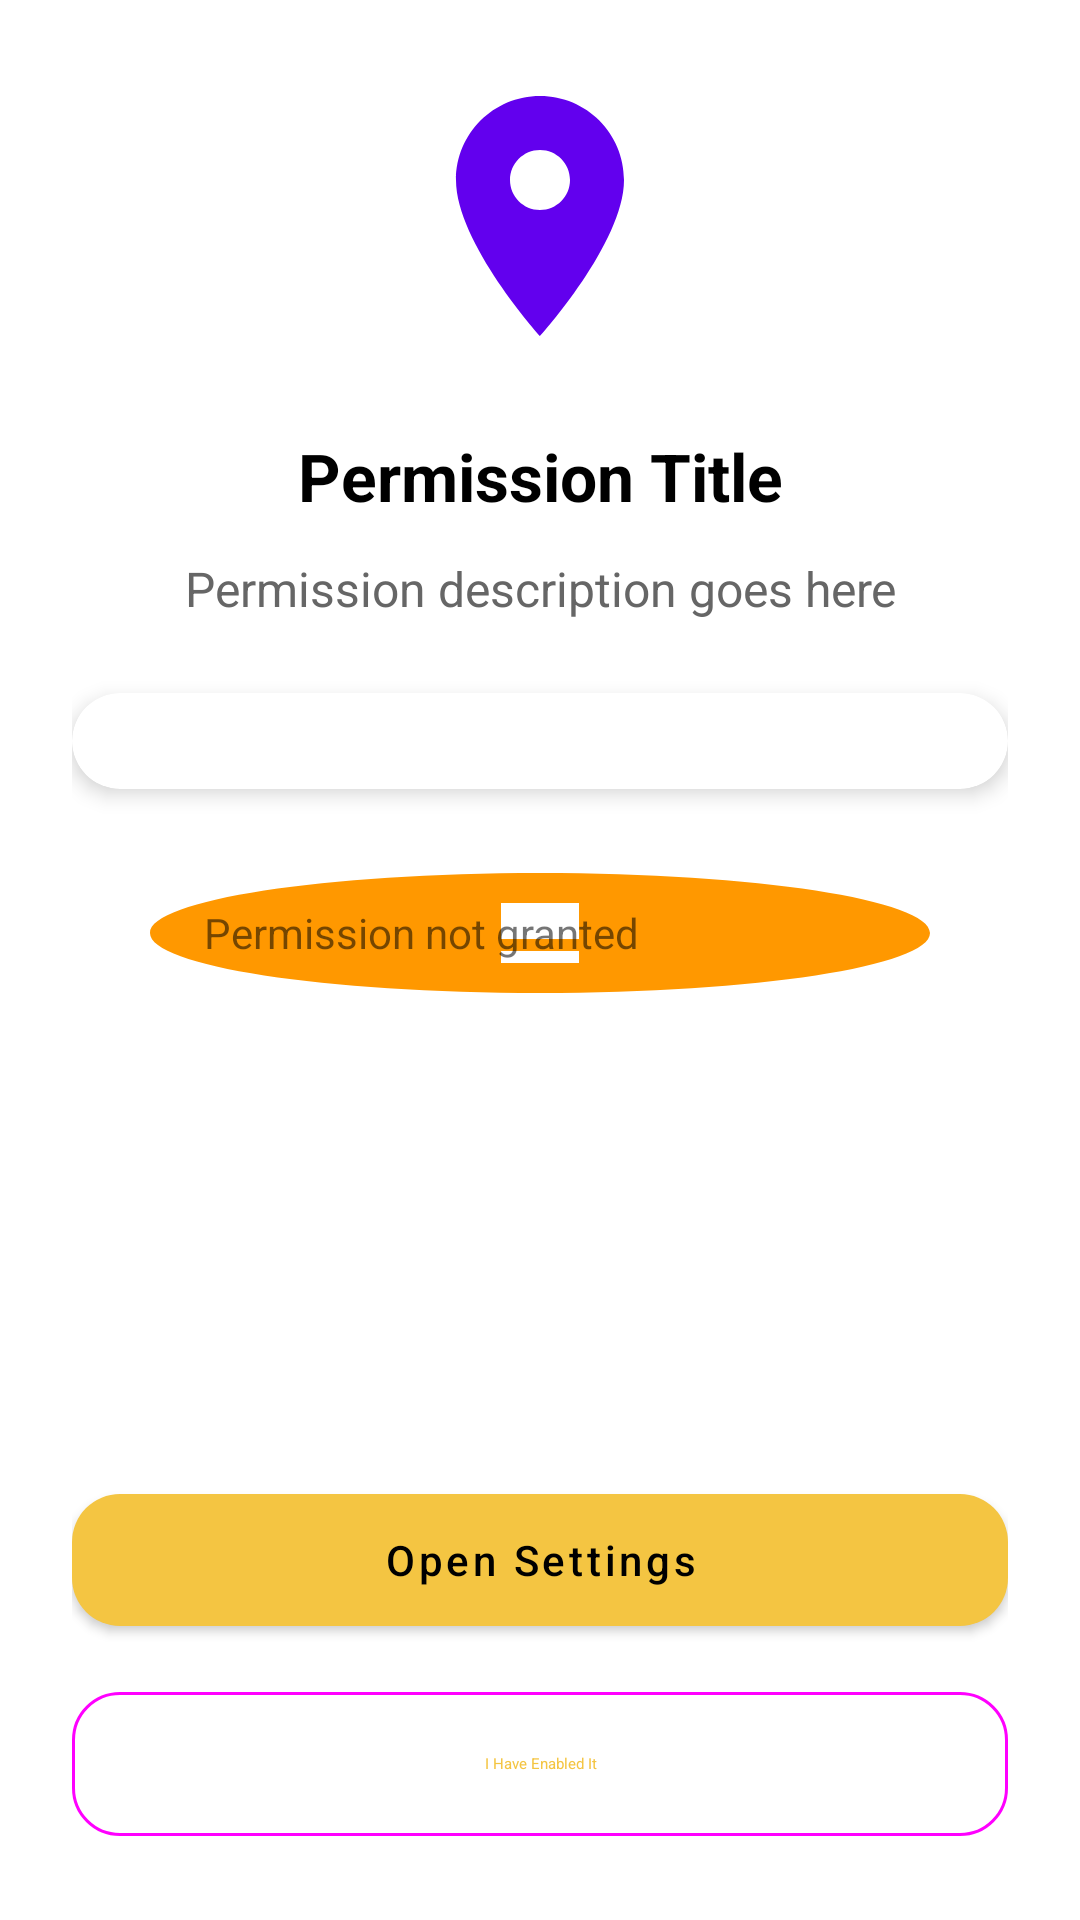

Layout XML and referenced resources for this Android screen:
<!-- AndroidManifest.xml: application theme Theme.ChildApp -->
<!-- res/layout/layout_permission_screen.xml -->
<?xml version="1.0" encoding="utf-8"?>
<androidx.constraintlayout.widget.ConstraintLayout
    xmlns:android="http://schemas.android.com/apk/res/android"
    xmlns:app="http://schemas.android.com/apk/res-auto"
    android:layout_width="match_parent"
    android:layout_height="match_parent"
    android:background="@color/backgroundLight">

    
    <ScrollView
        android:layout_width="0dp"
        android:layout_height="0dp"
        android:fillViewport="true"
        app:layout_constraintTop_toTopOf="parent"
        app:layout_constraintBottom_toTopOf="@id/buttonContainer"
        app:layout_constraintStart_toStartOf="parent"
        app:layout_constraintEnd_toEndOf="parent">

        <LinearLayout
            android:layout_width="match_parent"
            android:layout_height="wrap_content"
            android:orientation="vertical"
            android:padding="24dp">

            
            <ImageView
                android:id="@+id/permissionIcon"
                android:layout_width="96dp"
                android:layout_height="96dp"
                android:layout_gravity="center_horizontal"
                android:src="@drawable/ic_permission_placeholder"
                android:contentDescription="@string/permission_icon"
                android:layout_marginBottom="24dp"/>

            
            <TextView
                android:id="@+id/permissionTitle"
                android:layout_width="match_parent"
                android:layout_height="wrap_content"
                android:text="Permission Title"
                android:textSize="22sp"
                android:textStyle="bold"
                android:textColor="@color/textPrimary"
                android:gravity="center"
                android:layout_marginBottom="12dp"/>

            
            <TextView
                android:id="@+id/permissionDescription"
                android:layout_width="match_parent"
                android:layout_height="wrap_content"
                android:text="Permission description goes here"
                android:textSize="16sp"
                android:textColor="@color/textSecondary"
                android:gravity="center"
                android:layout_marginBottom="24dp"/>

            
            <com.google.android.material.card.MaterialCardView
                android:layout_width="match_parent"
                android:layout_height="wrap_content"
                app:cardCornerRadius="16dp"
                app:cardElevation="4dp"
                android:layout_marginBottom="24dp">

                <androidx.recyclerview.widget.RecyclerView
                    android:id="@+id/stepsRecycler"
                    android:layout_width="match_parent"
                    android:layout_height="wrap_content"
                    android:nestedScrollingEnabled="false"
                    android:clipToPadding="false"
                    android:padding="16dp"/>

            </com.google.android.material.card.MaterialCardView>

            
            <LinearLayout
                android:id="@+id/statusContainer"
                android:layout_width="match_parent"
                android:layout_height="wrap_content"
                android:orientation="horizontal"
                android:gravity="center_vertical"
                android:padding="12dp"
                android:background="@drawable/ic_status_background"
                android:layout_marginBottom="12dp">

                <ImageView
                    android:id="@+id/statusIcon"
                    android:layout_width="24dp"
                    android:layout_height="24dp"
                    android:src="@drawable/ic_status_pending"
                    android:layout_marginEnd="8dp"/>

                <TextView
                    android:id="@+id/statusText"
                    android:layout_width="wrap_content"
                    android:layout_height="wrap_content"
                    android:text="Permission not granted"
                    android:textSize="14sp"/>
            </LinearLayout>

        </LinearLayout>
    </ScrollView>

    
    <LinearLayout
        android:id="@+id/buttonContainer"
        android:layout_width="0dp"
        android:layout_height="wrap_content"
        android:orientation="vertical"
        android:padding="24dp"
        app:layout_constraintBottom_toBottomOf="parent"
        app:layout_constraintStart_toStartOf="parent"
        app:layout_constraintEnd_toEndOf="parent">

        <com.google.android.material.button.MaterialButton
            android:id="@+id/btnGrant"
            android:layout_width="match_parent"
            android:layout_height="56dp"
            android:text="Open Settings"
            android:textAllCaps="false"
            app:cornerRadius="16dp"
            android:layout_marginBottom="12dp"/>

        <com.google.android.material.button.MaterialButton
            android:id="@+id/btnCheck"
            android:layout_width="match_parent"
            android:layout_height="56dp"
            android:text="I Have Enabled It"
            android:textAllCaps="false"
            style="@style/Widget.Material3.Button.OutlinedButton"
            app:cornerRadius="16dp"/>
    </LinearLayout>

</androidx.constraintlayout.widget.ConstraintLayout>
<!-- resources referenced by this layout -->
<resources>
  <color name="backgroundLight">#FFFFFF</color>
  <color name="textPrimary">#000000</color>
  <color name="textSecondary">#666666</color>
  <!-- drawable ic_permission_placeholder (drawable) -->
  <vector xmlns:android="http://schemas.android.com/apk/res/android"
      android:width="96dp"
      android:height="96dp"
      android:viewportWidth="24"
      android:viewportHeight="24">
      <path
          android:fillColor="#6200EE"
          android:pathData="M12,2C8.13,2 5,5.13 5,9c0,5.25 7,13 7,13s7,-7.75 7,-13c0,-3.87 -3.13,-7 -7,-7zm0,9.5c-1.38,0 -2.5,-1.12 -2.5,-2.5s1.12,-2.5 2.5,-2.5 2.5,1.12 2.5,2.5 -1.12,2.5 -2.5,2.5z"/>
  </vector>
  <!-- drawable ic_status_background (drawable) -->
  <vector xmlns:android="http://schemas.android.com/apk/res/android"
      android:width="24dp"
      android:height="24dp"
      android:viewportWidth="24"
      android:viewportHeight="24">
      <path
          android:fillColor="#FF9800"
          android:pathData="M12,2C6.48,2 2,6.48 2,12s4.48,10 10,10 10,-4.48 10,-10S17.52,2 12,2zM13,13h-2V7h2v6zm0,4h-2v-2h2v2z"/>
  </vector>
  <string name="permission_icon">Permission Icon</string>
  <style name="Theme.ChildApp" parent="Theme.MaterialComponents.DayNight.NoActionBar">
  
          
          <item name="colorPrimary">@color/gold_primary</item>
          <item name="colorPrimaryVariant">@color/premium_dark</item>
          <item name="colorOnPrimary">@android:color/black</item>
  
          
          <item name="colorSecondary">@color/gold_light</item>
          <item name="colorSecondaryVariant">@color/gold_dark</item>
          <item name="colorOnSecondary">@android:color/black</item>
  
          
          <item name="android:statusBarColor">@android:color/transparent</item>
          <item name="android:navigationBarColor">@color/premium_dark</item>
  
          
          <item name="android:windowBackground">@color/premium_dark</item>
  
          
          <item name="windowActionBar">false</item>
          <item name="windowNoTitle">true</item>
  
      </style>
  <color name="gold_primary">#F4C542</color>
  <color name="premium_dark">#0B1020</color>
  <color name="gold_light">#FFE082</color>
  <color name="gold_dark">#C89B2C</color>
</resources>
